Dataset: data (GitHub, Yashdot2005/VisionGuard). Classes: defective, normal.

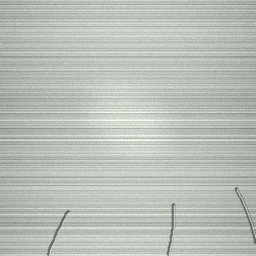
Label: defective

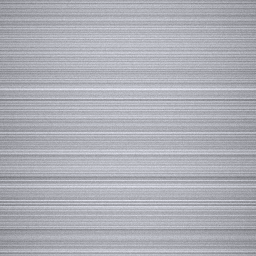
Label: normal

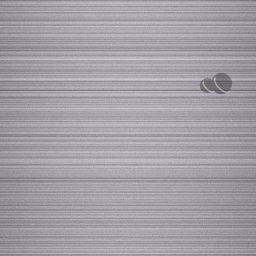
Label: defective

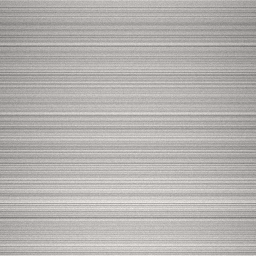
Label: normal

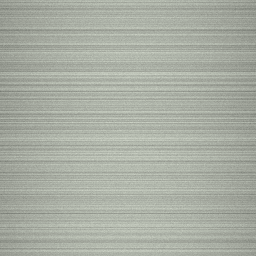
Label: normal

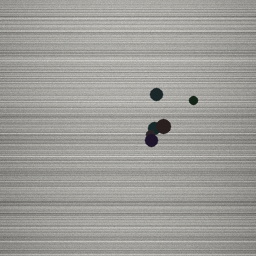
Label: defective
